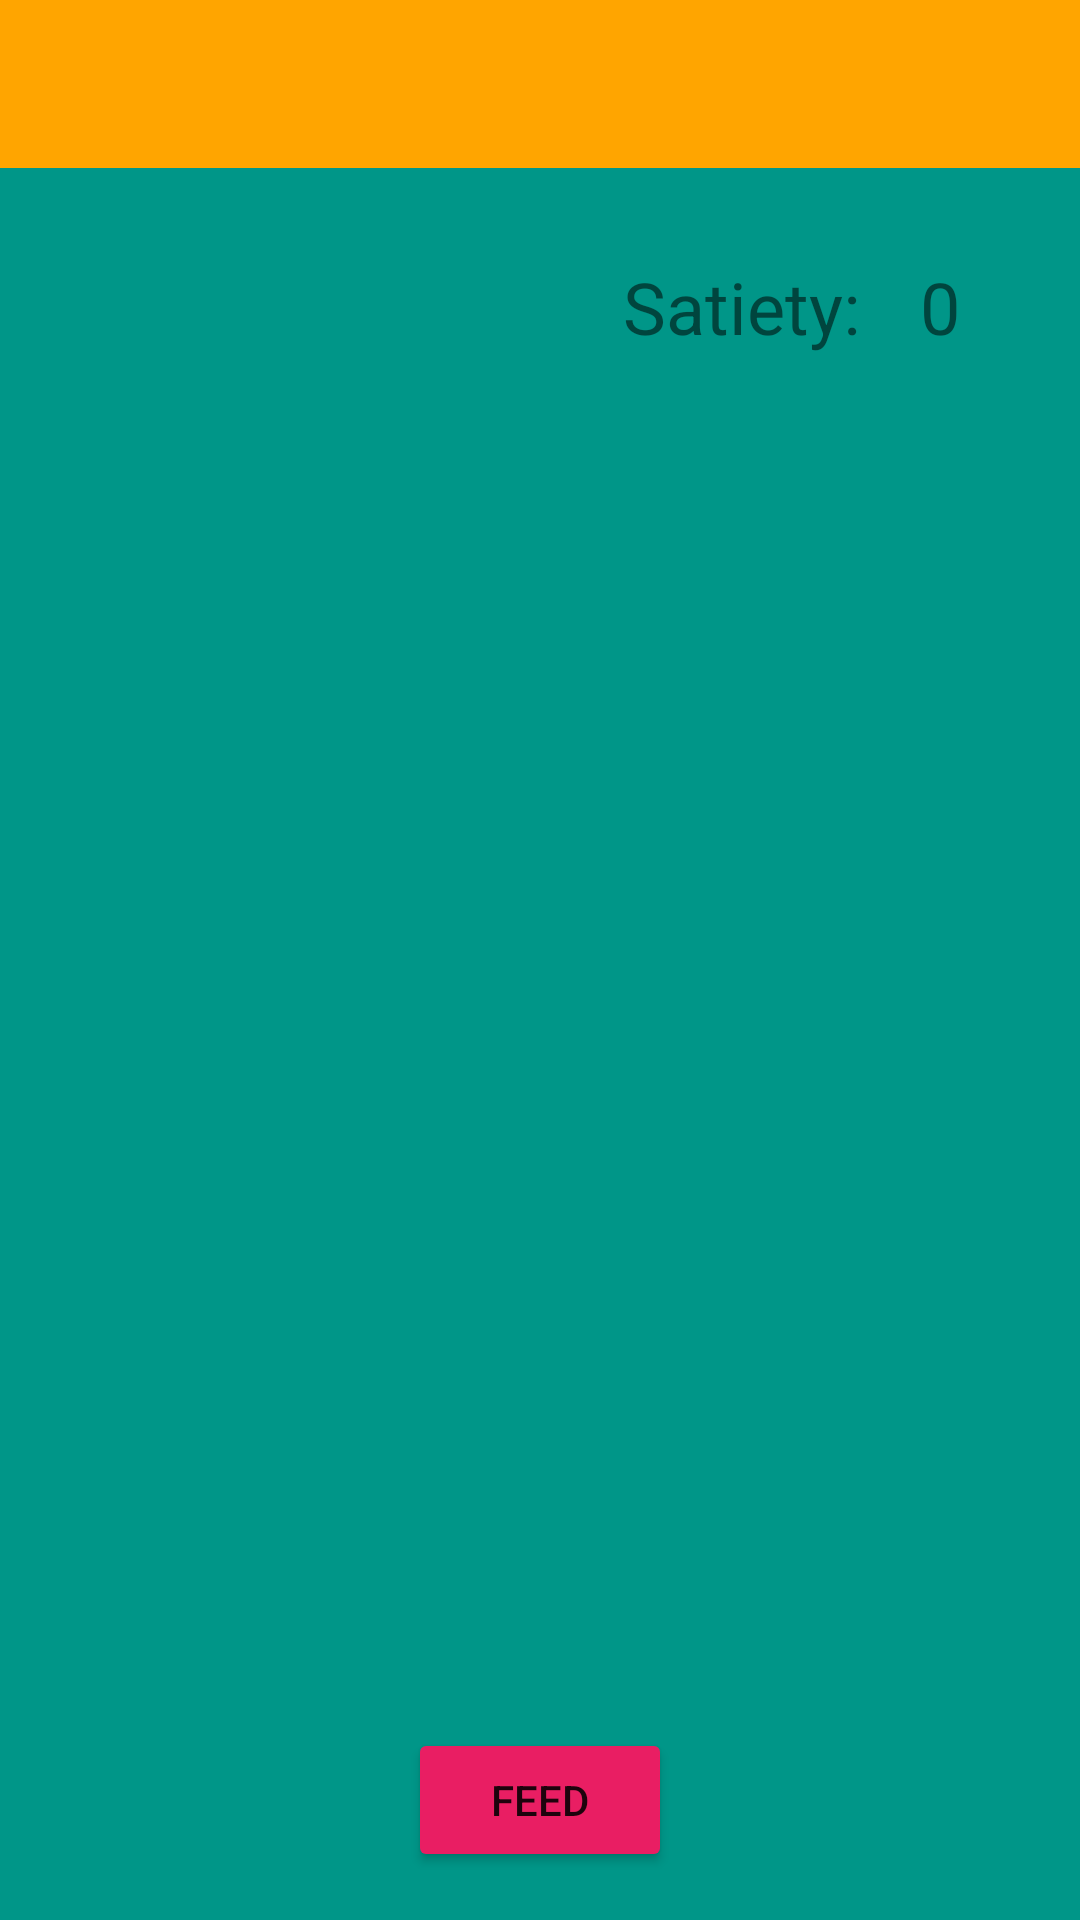

Reconstruct the res/layout file that produces this screen, plus the resources it refers to.
<!-- AndroidManifest.xml: application theme Theme.Lab_1 -->
<!-- res/layout/fragment_catfragment.xml -->
<?xml version="1.0" encoding="utf-8"?>
<androidx.constraintlayout.widget.ConstraintLayout xmlns:android="http://schemas.android.com/apk/res/android"
    xmlns:app="http://schemas.android.com/apk/res-auto"
    xmlns:tools="http://schemas.android.com/tools"
    android:layout_width="match_parent"
    android:layout_height="match_parent"
    android:background="#009688"
    tools:context=".presentation.fragment.CatFragment">

    <androidx.appcompat.widget.Toolbar
        android:id="@+id/toolbar"
        android:layout_width="0dp"
        android:layout_height="wrap_content"
        android:background="?attr/colorPrimary"
        android:minHeight="?attr/actionBarSize"
        android:theme="?attr/actionBarTheme"
        app:layout_constraintEnd_toEndOf="parent"
        app:layout_constraintStart_toStartOf="parent"
        app:layout_constraintTop_toTopOf="parent" />

    <ImageView
        android:id="@+id/imageView"
        android:layout_width="0dp"
        android:layout_height="0dp"
        android:layout_marginStart="32dp"
        android:layout_marginTop="8dp"
        android:layout_marginEnd="32dp"
        android:layout_marginBottom="70dp"
        android:foregroundGravity="center"
        android:src="@drawable/cat"
        app:layout_constraintBottom_toBottomOf="parent"
        app:layout_constraintEnd_toEndOf="parent"
        app:layout_constraintHorizontal_bias="0.5"
        app:layout_constraintStart_toStartOf="parent"
        app:layout_constraintTop_toBottomOf="@+id/toolbar"
        app:layout_constraintVertical_bias="0.5" />

    <TextView
        android:id="@+id/textView2"
        android:layout_width="wrap_content"
        android:layout_height="wrap_content"
        android:layout_marginTop="30dp"
        android:layout_marginEnd="40dp"
        android:text="0"
        android:textSize="24sp"
        app:layout_constraintEnd_toEndOf="parent"
        app:layout_constraintTop_toBottomOf="@+id/toolbar" />

    <Button
        android:id="@+id/Feed"
        android:layout_width="wrap_content"
        android:layout_height="wrap_content"
        android:layout_marginBottom="16dp"
        android:backgroundTint="#E91E63"
        android:text="FEED"
        app:layout_constraintBottom_toBottomOf="parent"
        app:layout_constraintEnd_toEndOf="parent"
        app:layout_constraintStart_toStartOf="parent"
        app:layout_constraintTop_toBottomOf="@+id/toolbar"
        app:layout_constraintVertical_bias="1.0" />

    <TextView
        android:id="@+id/textView"
        android:layout_width="wrap_content"
        android:layout_height="wrap_content"
        android:layout_marginTop="30dp"
        android:layout_marginEnd="20dp"
        android:text="@string/satiety"
        android:textSize="24sp"
        app:layout_constraintEnd_toStartOf="@+id/textView2"
        app:layout_constraintTop_toBottomOf="@+id/toolbar" />
</androidx.constraintlayout.widget.ConstraintLayout>
<!-- resources referenced by this layout -->
<resources>
  <string name="satiety">Satiety:</string>
  <style name="Theme.Lab_1" parent="Theme.MaterialComponents.DayNight.NoActionBar">
          
          <item name="colorPrimary">@color/orange</item>
          <item name="colorPrimaryVariant">@color/purple_700</item>
          <item name="colorOnPrimary">@color/white</item>
          
          <item name="colorSecondary">@color/teal_200</item>
          <item name="colorSecondaryVariant">@color/teal_700</item>
          <item name="colorOnSecondary">@color/black</item>
          
          <item name="android:statusBarColor" tools:targetApi="l">?attr/colorPrimaryVariant</item>
          
      </style>
  <color name="orange">#ffa500</color>
  <color name="purple_700">#FF3700B3</color>
  <color name="white">#FFFFFFFF</color>
  <color name="teal_200">#FF03DAC5</color>
  <color name="teal_700">#FF018786</color>
  <color name="black">#FF000000</color>
</resources>
